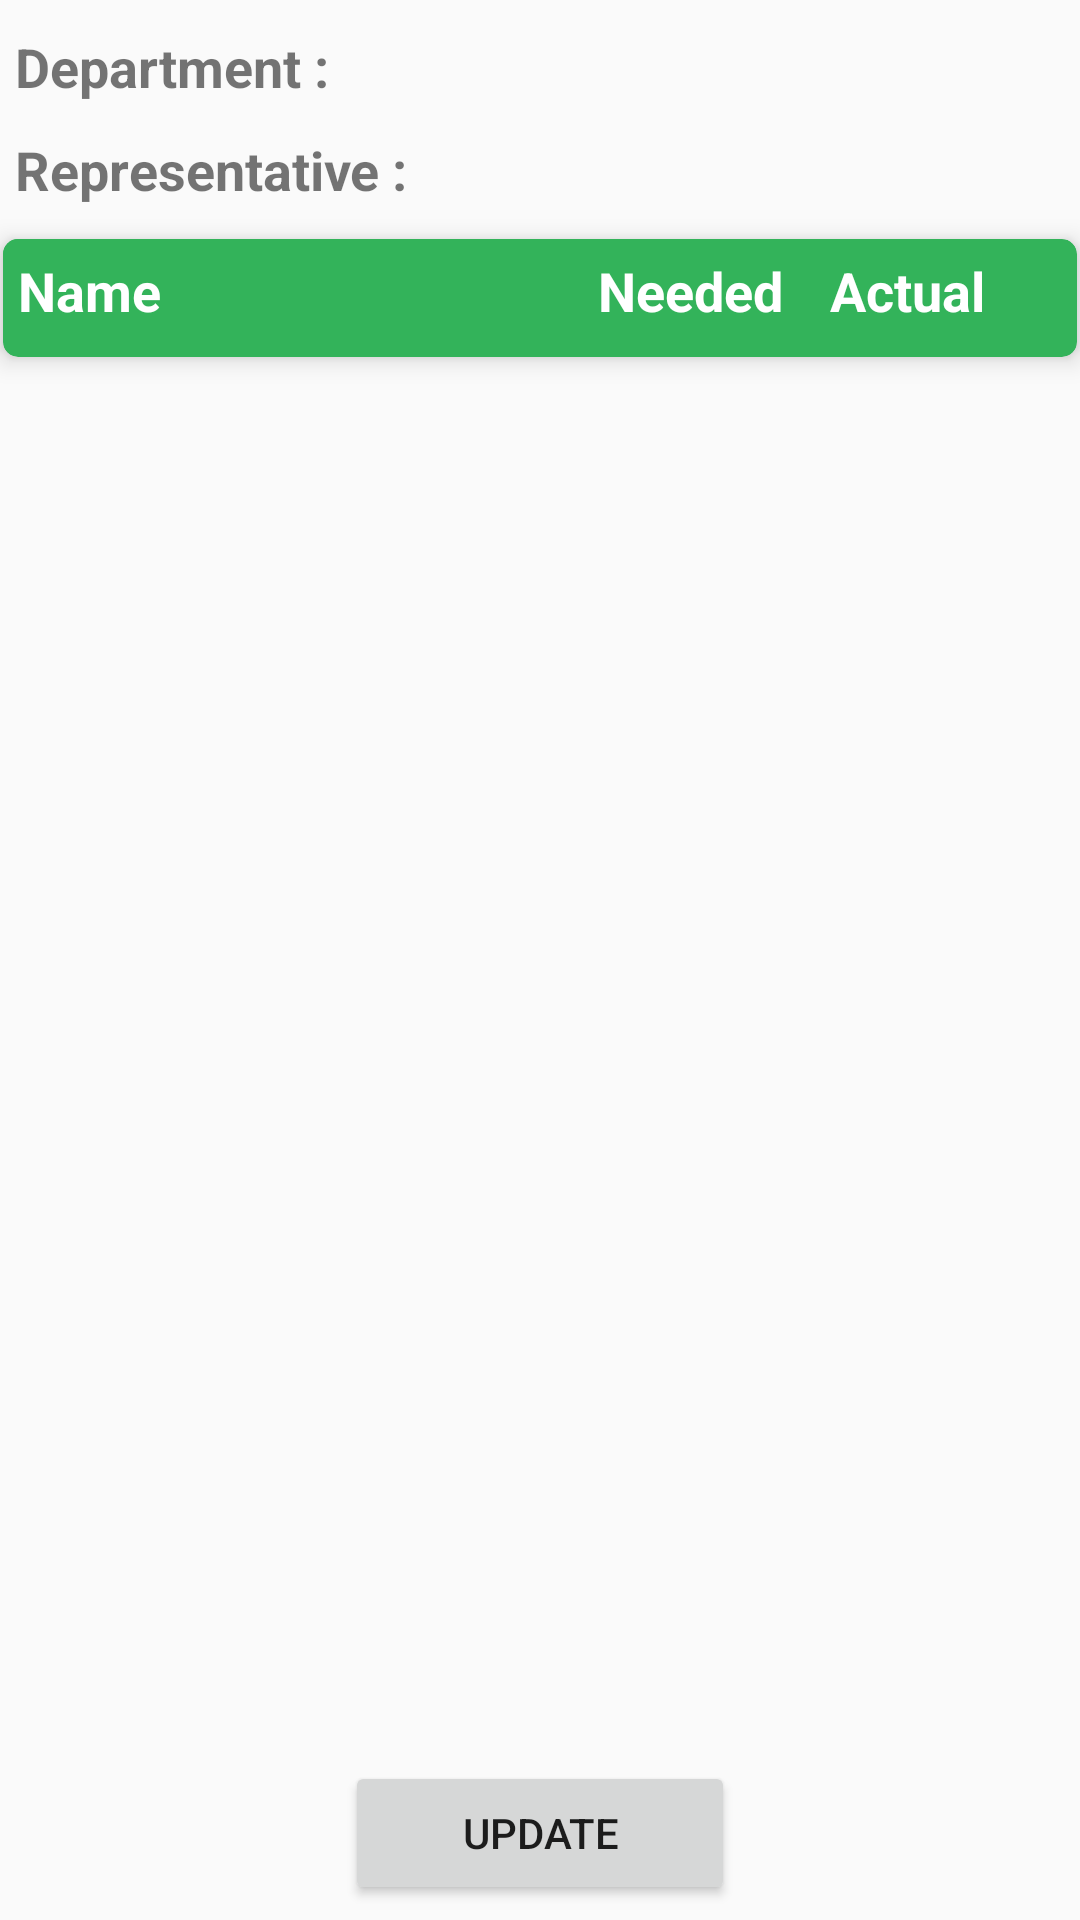

Write the Android layout XML for this screen, with the resource values it uses.
<!-- AndroidManifest.xml: application theme AppTheme -->
<!-- res/layout/activity_update_disburse.xml -->
<?xml version="1.0" encoding="utf-8"?>
<LinearLayout xmlns:android="http://schemas.android.com/apk/res/android"
    xmlns:app="http://schemas.android.com/apk/res-auto"
    xmlns:tools="http://schemas.android.com/tools"
    android:layout_width="match_parent"
    android:layout_height="match_parent"
    android:orientation="vertical"
    tools:context=".activities.RetrievalListActivity"
    android:paddingTop="@dimen/margin_10dp">
    
    <TextView
        android:id="@+id/tv_dept_name"
        style="@style/tv_disburse_header"
        android:layout_marginBottom="@dimen/margin_10dp"
        android:text="Department : "
        android:textStyle="bold" />

    <TextView
        android:id="@+id/tv_representative"
        style="@style/tv_disburse_header"
        android:layout_marginBottom="@dimen/margin_10dp"
        android:text="Representative : "
        android:textStyle="bold" />

    <android.support.v7.widget.CardView
        style="@style/card_adapter"
        android:layout_width="match_parent"
        android:layout_height="wrap_content"
        android:layout_margin="1dp"
        app:cardBackgroundColor="@color/primary_green"
        app:cardCornerRadius="@dimen/card_radius"
        app:cardElevation="5dp">

        <LinearLayout
            android:layout_width="match_parent"
            android:layout_height="wrap_content"
            android:layout_marginRight="10dp"
            android:orientation="horizontal">

            <TextView
                style="@style/textview_style_secondary_title"
                android:layout_marginBottom="@dimen/margin_5dp"
                android:layout_weight="2.5"
                android:text="Name" />
            <TextView
                style="@style/textview_style_secondary_title"
                android:layout_marginBottom="@dimen/margin_5dp"
                android:layout_weight="1"
                android:text="Needed" />

            <TextView
                style="@style/textview_style_secondary_title"
                android:layout_marginBottom="@dimen/margin_5dp"
                android:layout_weight="1"
                android:text="Actual" />
        </LinearLayout>
    </android.support.v7.widget.CardView>

    <android.support.v7.widget.RecyclerView
        android:id="@+id/rc_retrieval_list"
        android:layout_width="match_parent"
        android:layout_height="wrap_content"
        android:layout_margin="1dp"
        android:layout_marginTop="@dimen/margin_5dp"
        android:layout_weight="1" />
    <Button
        android:id="@+id/btn_update"
        android:layout_width="@dimen/button_width"
        android:layout_height="wrap_content"
        android:text="@string/update"
        android:layout_gravity="center_horizontal"
        android:elevation="@dimen/margin_5dp"
        android:layout_marginBottom="@dimen/margin_5dp"/>
</LinearLayout>
<!-- resources referenced by this layout -->
<resources>
  <color name="primary_green">#33B35A</color>
  <dimen name="button_width">130dp</dimen>
  <dimen name="card_radius">5dp</dimen>
  <dimen name="margin_10dp">10dp</dimen>
  <dimen name="margin_5dp">5dp</dimen>
  <string name="update">Update</string>
  <style name="card_adapter">
          <item name="android:background">@android:color/white</item>
          <item name="android:clickable">true</item>
          <item name="android:foreground">?attr/selectableItemBackground</item>
          <item name="android:layout_marginBottom">@dimen/margin_5dp</item>
          <item name="android:layout_marginRight">@dimen/margin_5dp</item>
          <item name="android:layout_marginLeft">@dimen/margin_5dp</item>
      </style>
  <style name="textview_style_secondary_title">
          <item name="android:layout_width">0dp</item>
          <item name="android:layout_height">wrap_content</item>
          <item name="android:padding">@dimen/margin_5dp</item>
          <item name="android:textSize">@dimen/textsize_table_header</item>
          <item name="android:textStyle">bold</item>
          <item name="android:background">@color/primary_green</item>
          <item name="android:textColor">@android:color/white</item>
      </style>
  <style name="tv_disburse_header">
          <item name="android:layout_width">match_parent</item>
          <item name="android:layout_height">wrap_content</item>
          <item name="android:textSize">@dimen/textsize_normal</item>
          <item name="android:paddingLeft">5dp</item>
      </style>
  <style name="AppTheme" parent="Theme.AppCompat.Light.DarkActionBar">
          
          <item name="colorPrimary">@color/colorPrimary</item>
          <item name="colorPrimaryDark">@color/colorPrimaryDark</item>
          <item name="colorAccent">@color/colorAccent</item>
          <item name="colorControlHighlight">@color/hilight_green</item>
          <item name="buttonStyle">@style/ButtonMainStyle</item>
          <item name="toolbarStyle">@style/CustomToolBarStyle</item>
  
      </style>
  <dimen name="textsize_table_header">18sp</dimen>
  <dimen name="textsize_normal">18sp</dimen>
  <color name="colorPrimary">#49494C</color>
  <color name="colorPrimaryDark">#373738</color>
  <color name="colorAccent">#1E88E5</color>
  <color name="hilight_green">#4160F860</color>
  <style name="ButtonMainStyle" parent="Widget.AppCompat.Button">
          <item name="android:layout_width">130dp</item>
          <item name="android:layout_height">wrap_content</item>
          <item name="android:background">@drawable/btn_bg_fill</item>
          <item name="android:textAllCaps">false</item>
          <item name="android:textColor">#ffffff</item>
          <item name="android:textSize">@dimen/textsize_button</item>
          <item name="android:textStyle">bold</item>
      </style>
  <style name="CustomToolBarStyle" parent="@style/Widget.AppCompat.Toolbar">
          <item name="titleTextColor">@color/primary_green</item>
      </style>
  <!-- drawable btn_bg_fill (drawable) -->
  <?xml version="1.0" encoding="utf-8"?>
  <shape xmlns:android="http://schemas.android.com/apk/res/android">
      <corners android:radius="20dp"/>
      <solid android:color="@color/primary_green"/>
  </shape>
  <dimen name="textsize_button">16sp</dimen>
</resources>
